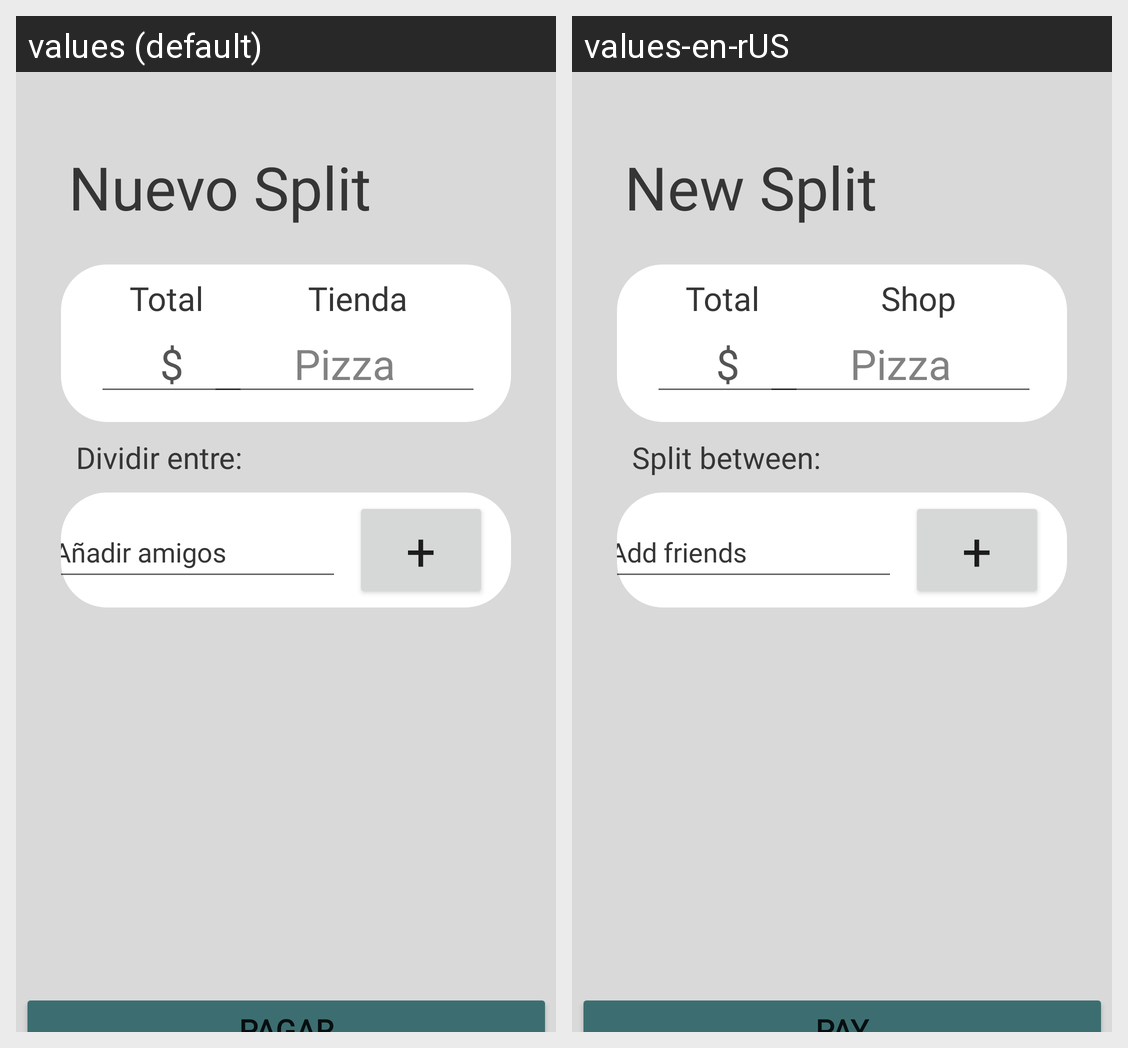

Strings drawn on this Android screen and how each of the app's shown locales translates them:
Android screen res/layout/fragment_new.xml rendered under 2 locales, left to right: values (default), values-en-rUS. Device: Nexus 5 (rendered at 1080×1920; each locale shown at half size, 540×960, under a caption strip naming it); theme Theme.SplitIt.
Strings drawn on this screen, with the default value and each locale's value (text and hints the layout hard-codes, and strings that could not be matched under every locale, appear in the picture but are not listed):

new_menu_itm
  values: Nuevo Split
  values-en-rUS: New Split

new_split_txtNombre
  values: Tienda
  values-en-rUS: Shop

store_dummy_text
  values: Pizza
  values-en-rUS: Pizza

dummy_text2
  values: $
  values-en-rUS: $  [not translated; the default value is used]

new_split_txt2
  values: Total
  values-en-rUS: Total

add_split_txt3
  values: Dividir entre:
  values-en-rUS: Split between:

new_split_edt2
  values: Añadir amigos
  values-en-rUS: Add friends

add_split_btn2
  values: +
  values-en-rUS: +  [not translated; the default value is used]

add_aplit_paybtn
  values: Pagar
  values-en-rUS: Pay
